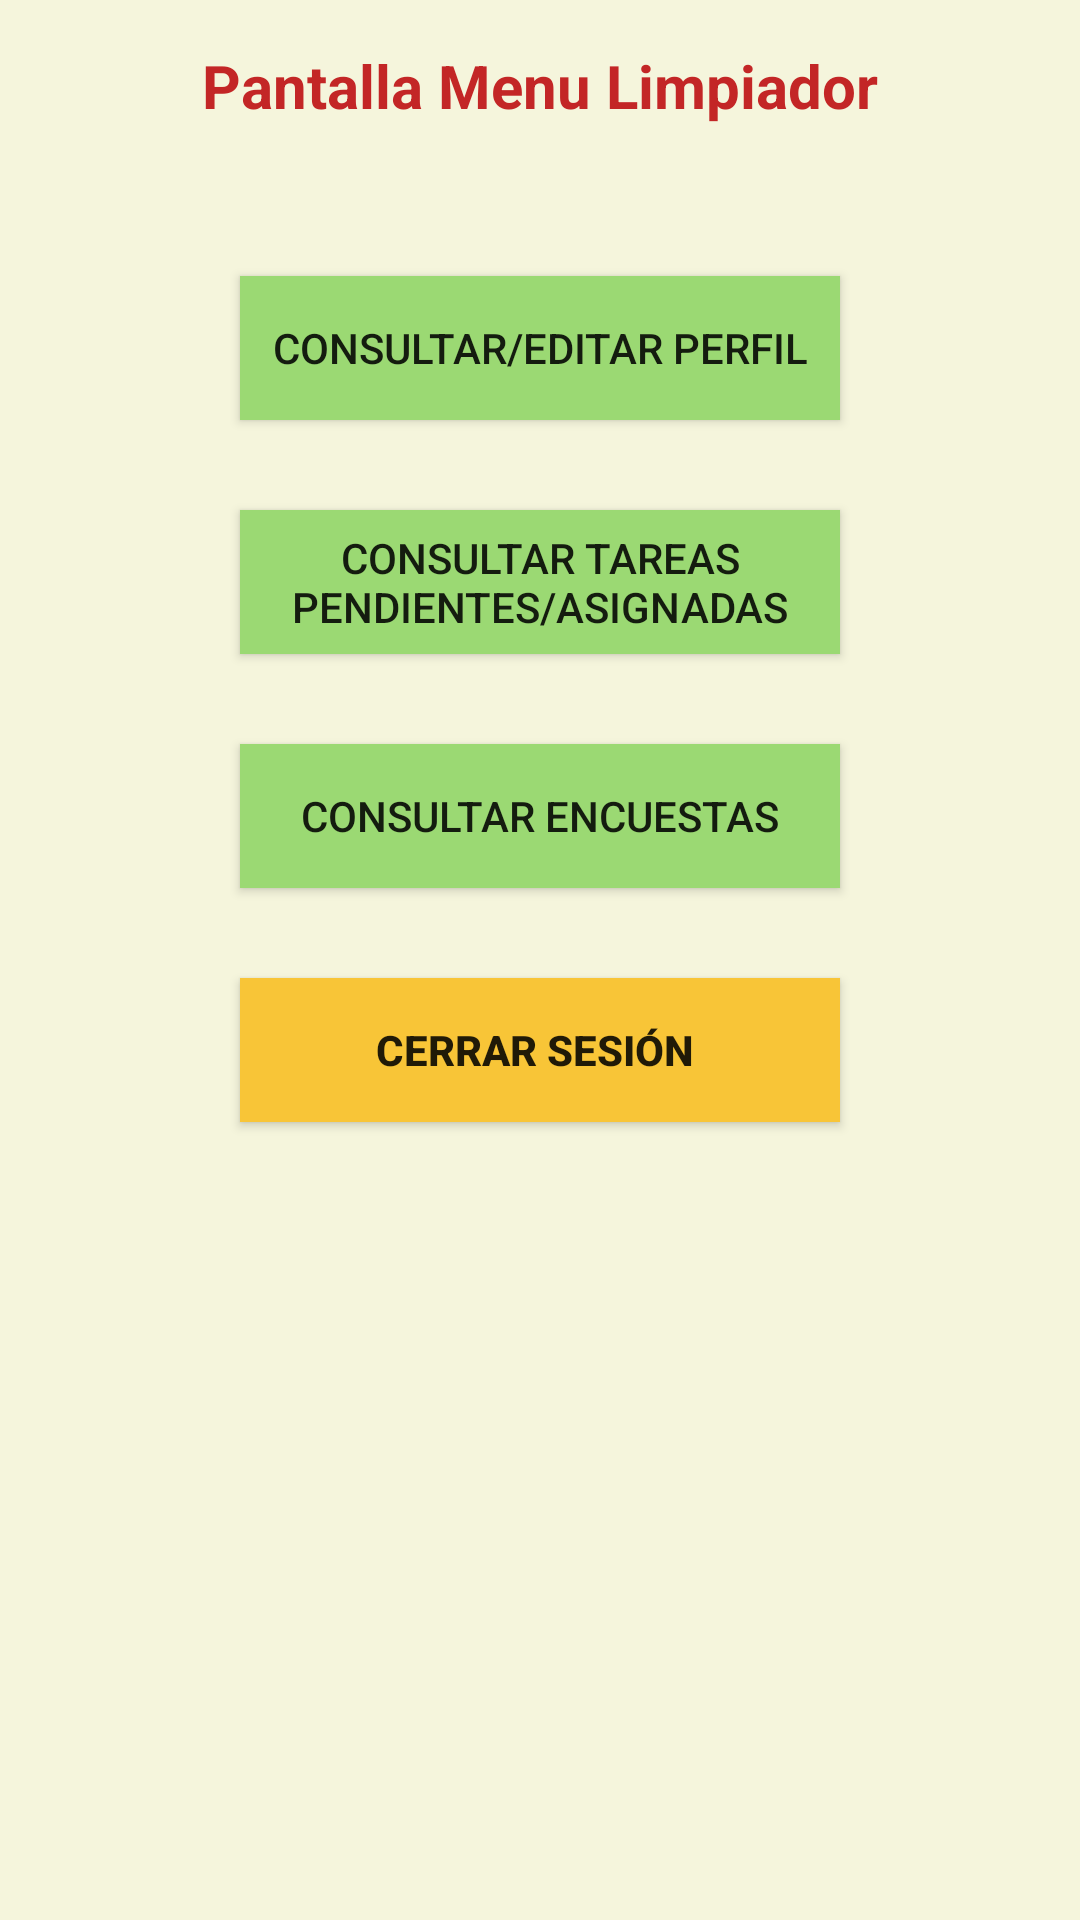

Here is an Android app screen rendered from its layout file. Give the layout XML and the strings, colors and styles it references.
<!-- AndroidManifest.xml: application theme Theme.Design.Light.NoActionBar -->
<!-- res/layout/activity_limpiador_menu.xml -->
<?xml version="1.0" encoding="utf-8"?>
<LinearLayout

    xmlns:android="http://schemas.android.com/apk/res/android"
    xmlns:app="http://schemas.android.com/apk/res-auto"
    xmlns:tools="http://schemas.android.com/tools"
    android:id="@+id/layout_limpiador"
    android:layout_width="match_parent"
    android:layout_height="match_parent"
    android:orientation="vertical"
    android:background="#F5F5DC"
    tools:context=".actividad.Presentacion">



    <TextView
        android:id="@+id/TextView_limp"
        android:layout_width="wrap_content"
        android:layout_height="wrap_content"
        android:textStyle="bold"
        android:layout_gravity="center"
        android:layout_marginTop="15dp"
        android:text="Pantalla Menu Limpiador"
        android:textSize="20sp"
        android:textColor="#C32626"
        />

    <Button
        android:id="@+id/btn_consultar_editar_perfil_limp"
        android:layout_width="match_parent"
        android:layout_marginHorizontal="80dp"
        android:layout_height="wrap_content"
        android:layout_gravity="center"
        android:background="#9BD973"
        android:layout_marginTop="50dp"
        android:text="Consultar/Editar Perfil"
        android:padding="5dp"

        />
    <Button
        android:id="@+id/btn_consultar_tareas_pdtes_asigandas_limpiador"
        android:layout_width="match_parent"
        android:layout_marginHorizontal="80dp"
        android:layout_height="wrap_content"
        android:layout_gravity="center"
        android:background="#9BD973"
        android:layout_marginTop="30dp"
        android:text="Consultar Tareas Pendientes/Asignadas"
        android:padding="5dp"

        />



    <Button
        android:id="@+id/btn_consultar_Encuestas_limpiador"
        android:layout_width="match_parent"
        android:layout_marginHorizontal="80dp"
        android:layout_height="wrap_content"
        android:layout_gravity="center"
        android:background="#9BD973"
        android:layout_marginTop="30dp"
        android:text="Consultar Encuestas"
        android:padding="5dp"

        />
    <Button
        android:id="@+id/boton_cerrar_sesion"
        android:layout_width="match_parent"
        android:layout_marginHorizontal="80dp"
        android:layout_marginTop="30dp"
        android:layout_height="wrap_content"
        android:layout_gravity="center"
        android:background="#F8C537"
        android:text="Cerrar Sesión "
        android:textStyle="bold"
        android:padding="3dp"

        />






</LinearLayout>
<!-- resources referenced by this layout -->
<resources>

</resources>
